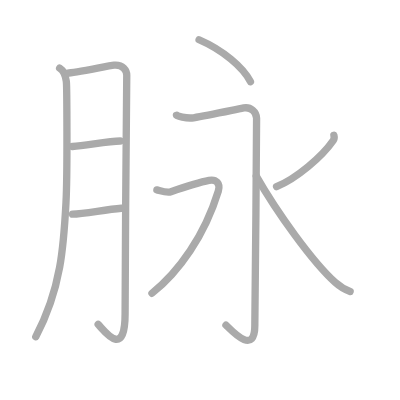
t = 0.00 s
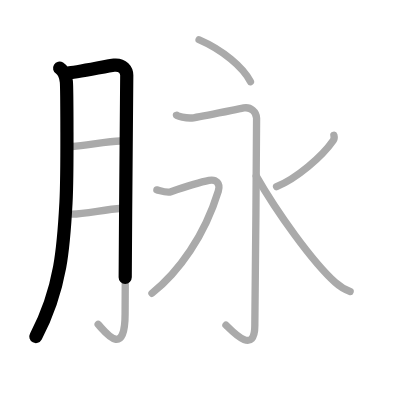
t = 1.75 s
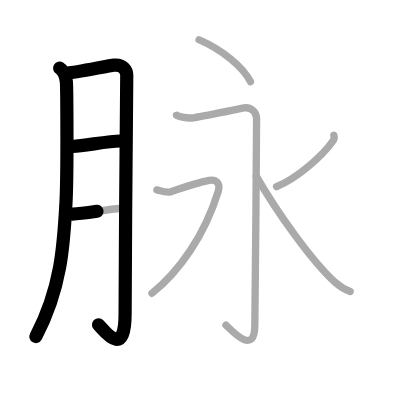
t = 3.50 s
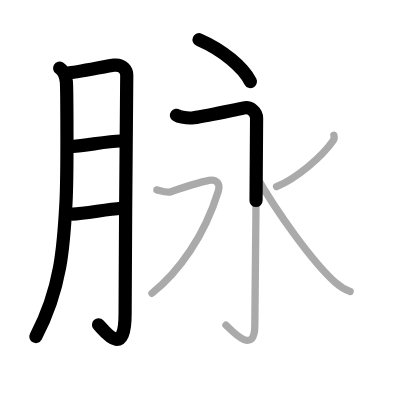
t = 5.50 s
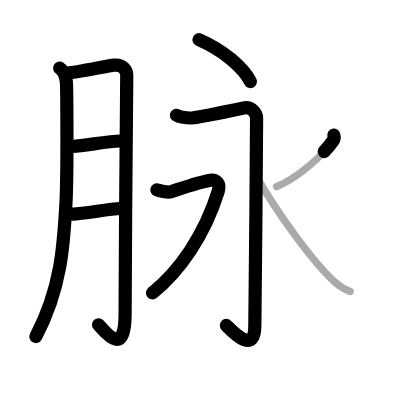
t = 7.25 s
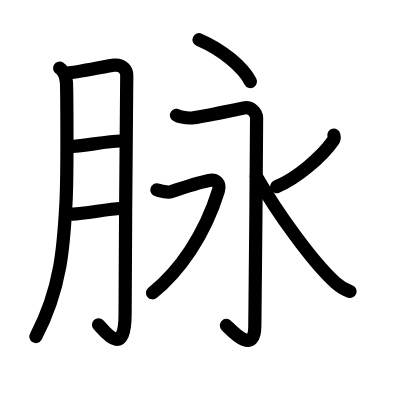
t = 9.00 s

The animated SVG that drew these frames (rendered in a browser with its animation timeline set to each time). Animation: 9 SMIL elements (animate=9); one cycle of 9.00 s.

<?xml version="1.0" standalone="no"?>
<!DOCTYPE svg PUBLIC "-//W3C//DTD SVG 1.1//EN"   "http://www.w3.org/Graphics/SVG/1.1/DTD/svg11.dtd">
<svg width="400px" height="400px"  version="1.1" xmlns="http://www.w3.org/2000/svg">
  <defs>
    <marker id="Triangle" viewBox="0 0 10 10" refX="0" refY="5" markerUnits="strokeWidth" markerWidth="3" style="stroke-opacity:0%;fill:#aaaaaa;" markerHeight="2" orient="auto">
      <path d="M 0 0 L 10 5 L 0 10 z" />
    </marker>
    
    <marker id="Arrow" viewBox="0 0 10 10" refX="5" refY="5" markerUnits="strokeWidth" markerWidth="1.8" style="stroke-opacity:0%;fill:#770000;" markerHeight="2" orient="auto">
      <path d="M 0 4 L 6 4 L 4 1 L 10 5 L 4 9 L 6 6 L 0 6 z" />
        <circle cx="5" cy="5" r="5" />
      </marker>
    
    <marker id="TriangleRed" viewBox="0 0 10 10" refX="0" refY="5" markerUnits="strokeWidth" markerWidth="3" style="stroke-opacity:0%;fill:#CC0000;" markerHeight="2" orient="auto">
      <path d="M 0 0 L 10 5 L 0 10 z" />
    </marker>
    
    <marker id="ArrowRed" viewBox="0 0 10 10" refX="5" refY="5" markerUnits="strokeWidth" markerWidth="1.8" style="stroke-opacity:0%;fill:#CC0000;" markerHeight="2" orient="auto">
      <path d="M 0 4 L 6 4 L 4 1 L 10 5 L 4 9 L 6 6 L 0 6 z" />
        <circle cx="5" cy="5" r="5" />
      </marker>
    
  </defs>
  
  <path style="fill:#ffffff; fill-opacity:100%; fill-rule:evenodd; stroke-width:0;" d="M 0 0 L 400px 0 L 400px 400px L 0 400px L 0 0" />

  <g transform="scale(3.6697247706422 3.6697247706422)">
<path style="fill:none; fill-opacity:0%; fill-rule:evenodd; stroke:#aaaaaa; stroke-opacity:100%; stroke-width: 1.5pt; stroke-linejoin:round; stroke-linecap:round;" d="M16.25 18.58c1.5 0.92 1.7 2.71 1.83 3.67c0.13 0.95 0.33 24.95-0.1 32.95c-0.61 11.38-1.23 23.3-8.23 36.55"></path>
<path style="fill:none; fill-opacity:0%; fill-rule:evenodd; stroke:#aaaaaa; stroke-opacity:100%; stroke-width: 1.5pt; stroke-linejoin:round; stroke-linecap:round;" d="M18.42 19.92c1.8-0.06 11.33-2.04 12.67-2.17c2.39-0.23 3.45 1.41 3.45 2.78c0 3.25-0.45 46.53-0.45 64.98c0 12.69-5.81 4.42-7.34 2.9"></path>
<path style="fill:none; fill-opacity:0%; fill-rule:evenodd; stroke:#aaaaaa; stroke-opacity:100%; stroke-width: 1.5pt; stroke-linejoin:round; stroke-linecap:round;" d="M19.75 39.92c3.73-0.25 9.72-1.48 13-1.5"></path>
<path style="fill:none; fill-opacity:0%; fill-rule:evenodd; stroke:#aaaaaa; stroke-opacity:100%; stroke-width: 1.5pt; stroke-linejoin:round; stroke-linecap:round;" d="M19.76 58.34c3.23-0.06 8.94-1.26 13.32-1.59"></path>
<path style="fill:none; fill-opacity:0%; fill-rule:evenodd; stroke:#aaaaaa; stroke-opacity:100%; stroke-width: 1.5pt; stroke-linejoin:round; stroke-linecap:round;" d="M54.25 10.83c6.51 2.82 12.05 7.53 14 11.42"></path>
<path style="fill:none; fill-opacity:0%; fill-rule:evenodd; stroke:#aaaaaa; stroke-opacity:100%; stroke-width: 1.5pt; stroke-linejoin:round; stroke-linecap:round;" d="M48.08 31.42c0.02 0.12 2.67 0.98 4.67 0.67c3.68-0.57 9.5-1.83 13.67-2.67c1.86-0.37 3.5 1.08 3.5 2.83c0 14-0.48 51.85-0.48 56.47c0 8.53-6.59 1.03-7.86-0.13"></path>
<path style="fill:none; fill-opacity:0%; fill-rule:evenodd; stroke:#aaaaaa; stroke-opacity:100%; stroke-width: 1.5pt; stroke-linejoin:round; stroke-linecap:round;" d="M42.75 51.75c1.01 0.24 2.78 0.86 3.83 0.5c2.92-1 7.42-2.5 10.39-3.08c1.9-0.37 3.17 0.79 2.52 2.89c-3.75 12.19-10.75 22.02-18.08 27.85"></path>
<path style="fill:none; fill-opacity:0%; fill-rule:evenodd; stroke:#aaaaaa; stroke-opacity:100%; stroke-width: 1.5pt; stroke-linejoin:round; stroke-linecap:round;" d="M90.98 36.85c0.09 0.36 0.15 0.97-0.17 1.44c-3.07 4.42-9.91 10.29-15.45 12.59"></path>
<path style="fill:none; fill-opacity:0%; fill-rule:evenodd; stroke:#aaaaaa; stroke-opacity:100%; stroke-width: 1.5pt; stroke-linejoin:round; stroke-linecap:round;" d="M69.83 48c5.6 9.83 15.3 23.34 21.56 29c1.32 1.19 2.81 2.01 4.02 2.42"></path>

<path style="fill:none; fill-opacity:0%; fill-rule:evenodd; stroke:#000000; stroke-opacity:100%; stroke-width: 2.7pt; stroke-linejoin:round; stroke-linecap:round;" d="M16.25 18.58c1.5 0.92 1.7 2.71 1.83 3.67c0.13 0.95 0.33 24.95-0.1 32.95c-0.61 11.38-1.23 23.3-8.23 36.55" pathLength="100" stroke-dashoffset="100" stroke-dasharray="100 105"><animate id="dashAnim1" attributeName="stroke-dashoffset" from="100" to="0" dur="1s" calcMode="linear" fill="freeze"/></path>
<path style="fill:none; fill-opacity:0%; fill-rule:evenodd; stroke:#000000; stroke-opacity:100%; stroke-width: 2.7pt; stroke-linejoin:round; stroke-linecap:round;" d="M18.42 19.92c1.8-0.06 11.33-2.04 12.67-2.17c2.39-0.23 3.45 1.41 3.45 2.78c0 3.25-0.45 46.53-0.45 64.98c0 12.69-5.81 4.42-7.34 2.9" pathLength="100" stroke-dashoffset="100" stroke-dasharray="100 105"><animate id="dashAnim2" attributeName="stroke-dashoffset" from="100" to="0" dur="1s" calcMode="linear" begin="dashAnim1.end" fill="freeze"/></path>
<path style="fill:none; fill-opacity:0%; fill-rule:evenodd; stroke:#000000; stroke-opacity:100%; stroke-width: 2.7pt; stroke-linejoin:round; stroke-linecap:round;" d="M19.75 39.92c3.73-0.25 9.72-1.48 13-1.5" pathLength="100" stroke-dashoffset="100" stroke-dasharray="100 105"><animate id="dashAnim3" attributeName="stroke-dashoffset" from="100" to="0" dur="1s" calcMode="linear" begin="dashAnim2.end" fill="freeze"/></path>
<path style="fill:none; fill-opacity:0%; fill-rule:evenodd; stroke:#000000; stroke-opacity:100%; stroke-width: 2.7pt; stroke-linejoin:round; stroke-linecap:round;" d="M19.76 58.34c3.23-0.06 8.94-1.26 13.32-1.59" pathLength="100" stroke-dashoffset="100" stroke-dasharray="100 105"><animate id="dashAnim4" attributeName="stroke-dashoffset" from="100" to="0" dur="1s" calcMode="linear" begin="dashAnim3.end" fill="freeze"/></path>
<path style="fill:none; fill-opacity:0%; fill-rule:evenodd; stroke:#000000; stroke-opacity:100%; stroke-width: 2.7pt; stroke-linejoin:round; stroke-linecap:round;" d="M54.25 10.83c6.51 2.82 12.05 7.53 14 11.42" pathLength="100" stroke-dashoffset="100" stroke-dasharray="100 105"><animate id="dashAnim5" attributeName="stroke-dashoffset" from="100" to="0" dur="1s" calcMode="linear" begin="dashAnim4.end" fill="freeze"/></path>
<path style="fill:none; fill-opacity:0%; fill-rule:evenodd; stroke:#000000; stroke-opacity:100%; stroke-width: 2.7pt; stroke-linejoin:round; stroke-linecap:round;" d="M48.08 31.42c0.02 0.12 2.67 0.98 4.67 0.67c3.68-0.57 9.5-1.83 13.67-2.67c1.86-0.37 3.5 1.08 3.5 2.83c0 14-0.48 51.85-0.48 56.47c0 8.53-6.59 1.03-7.86-0.13" pathLength="100" stroke-dashoffset="100" stroke-dasharray="100 105"><animate id="dashAnim6" attributeName="stroke-dashoffset" from="100" to="0" dur="1s" calcMode="linear" begin="dashAnim5.end" fill="freeze"/></path>
<path style="fill:none; fill-opacity:0%; fill-rule:evenodd; stroke:#000000; stroke-opacity:100%; stroke-width: 2.7pt; stroke-linejoin:round; stroke-linecap:round;" d="M42.75 51.75c1.01 0.24 2.78 0.86 3.83 0.5c2.92-1 7.42-2.5 10.39-3.08c1.9-0.37 3.17 0.79 2.52 2.89c-3.75 12.19-10.75 22.02-18.08 27.85" pathLength="100" stroke-dashoffset="100" stroke-dasharray="100 105"><animate id="dashAnim7" attributeName="stroke-dashoffset" from="100" to="0" dur="1s" calcMode="linear" begin="dashAnim6.end" fill="freeze"/></path>
<path style="fill:none; fill-opacity:0%; fill-rule:evenodd; stroke:#000000; stroke-opacity:100%; stroke-width: 2.7pt; stroke-linejoin:round; stroke-linecap:round;" d="M90.98 36.85c0.09 0.36 0.15 0.97-0.17 1.44c-3.07 4.42-9.91 10.29-15.45 12.59" pathLength="100" stroke-dashoffset="100" stroke-dasharray="100 105"><animate id="dashAnim8" attributeName="stroke-dashoffset" from="100" to="0" dur="1s" calcMode="linear" begin="dashAnim7.end" fill="freeze"/></path>
<path style="fill:none; fill-opacity:0%; fill-rule:evenodd; stroke:#000000; stroke-opacity:100%; stroke-width: 2.7pt; stroke-linejoin:round; stroke-linecap:round;" d="M69.83 48c5.6 9.83 15.3 23.34 21.56 29c1.32 1.19 2.81 2.01 4.02 2.42" pathLength="100" stroke-dashoffset="100" stroke-dasharray="100 105"><animate id="dashAnim9" attributeName="stroke-dashoffset" from="100" to="0" dur="1s" calcMode="linear" begin="dashAnim8.end" fill="freeze"/></path>

</g>

</svg>  
          
